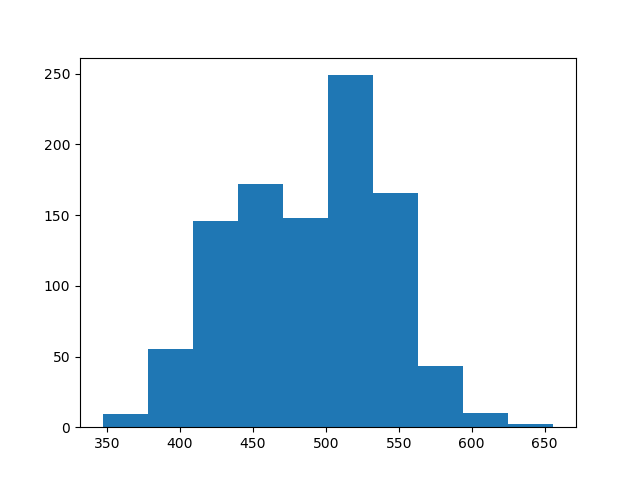

Data behind this chart, as committed beside it:
count, value
0, 551
1, 426
2, 576
3, 500
4, 560
5, 436
6, 501
7, 544
8, 454
9, 518
10, 510
11, 455
12, 475
13, 563
14, 528
15, 550
16, 442
17, 545
18, 459
19, 470
20, 545
21, 429
22, 375
23, 452
24, 520
25, 436
26, 538
27, 430
28, 523
29, 472
30, 352
31, 505
32, 536
33, 499
34, 491
35, 592
36, 452
37, 536
38, 490
39, 486
40, 439
41, 508
42, 527
43, 545
44, 536
45, 528
46, 533
47, 517
48, 511
49, 448
50, 478
51, 542
52, 411
53, 476
54, 495
55, 454
56, 556
57, 517
58, 532
59, 415
... 940 more rows
